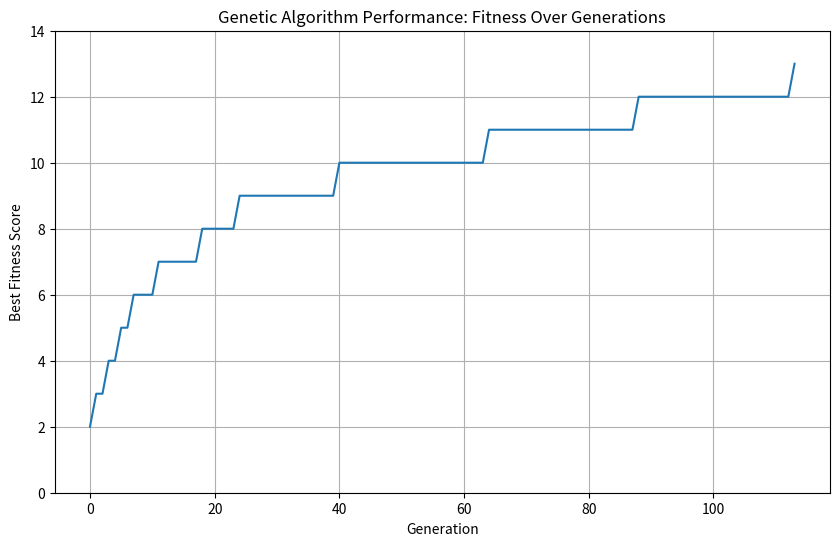

Write the Python code that produced this figure.
import random
import string
import matplotlib.pyplot as plt

# --- Parameters ---
TARGET_STRING = "Hello, World!"
VALID_GENES = string.ascii_letters + string.punctuation + " "
POPULATION_SIZE = 100
MUTATION_RATE = 0.01
ELITISM_RATE = 0.1 # Percentage of the best individuals to keep

class GeneticAlgorithm:
    """
    A simple Genetic Algorithm implementation to solve the target string problem.
    
    The algorithm follows these steps:
    1. Initialization: Create a random population of individuals.
    2. Fitness: Evaluate how 'fit' each individual is (how close it is to the target).
    3. Selection: Select the best individuals to be parents for the next generation.
    4. Crossover: Combine the 'genes' of two parents to create a child.
    5. Mutation: Introduce small, random changes to the child's genes.
    6. Repeat: Repeat steps 2-5 until a perfect solution is found.
    """
    
    def __init__(self, target, population_size, mutation_rate, elitism_rate):
        self.target = list(target)
        self.target_length = len(target)
        self.population_size = population_size
        self.mutation_rate = mutation_rate
        self.elitism_rate = elitism_rate
        
        # Calculate how many 'elite' individuals to keep each generation
        self.elite_size = int(self.population_size * self.elitism_rate)
        
        # Initialize the population
        self.population = self.create_initial_population()

    def create_individual(self):
        """Creates a single random individual (a list of characters)."""
        return [random.choice(VALID_GENES) for _ in range(self.target_length)]

    def create_initial_population(self):
        """Creates the starting population of random individuals."""
        return [self.create_individual() for _ in range(self.population_size)]

    def calculate_fitness(self, individual):
        """
        Calculates the fitness of an individual.
        Fitness = number of characters that match the target string.
        """
        score = 0
        for i in range(self.target_length):
            if individual[i] == self.target[i]:
                score += 1
        return score

    def crossover(self, parent1, parent2):
        """
        Performs single-point crossover between two parents.
        Takes the first half of parent1's genes and the second half of parent2's.
        """
        # Ensure midpoint is valid even for short strings
        if self.target_length < 2:
            return parent1
        
        midpoint = random.randint(1, self.target_length - 1)
        child = parent1[:midpoint] + parent2[midpoint:]
        return child

    def mutate(self, individual):
        """
        Applies mutation to an individual.
        For each gene, there is a `MUTATION_RATE` chance it will be
        replaced with a new random gene.
        """
        mutated_individual = list(individual) # Work on a copy
        for i in range(self.target_length):
            if random.random() < self.mutation_rate:
                mutated_individual[i] = random.choice(VALID_GENES)
        return mutated_individual

    def evolve(self):
        """Runs one full generation of evolution."""
        
        # 1. Calculate fitness for the entire population
        # We store this as a list of (individual, fitness_score) tuples
        pop_with_fitness = [
            (ind, self.calculate_fitness(ind)) for ind in self.population
        ]
        
        # 2. Sort the population by fitness (highest first)
        pop_with_fitness.sort(key=lambda x: x[1], reverse=True)
        
        # Get the current best individual and its fitness
        self.best_individual = pop_with_fitness[0][0]
        self.best_fitness = pop_with_fitness[0][1]
        
        # 3. Selection (Elitism)
        # The new generation starts with the most 'elite' individuals
        sorted_population = [ind for ind, fitness in pop_with_fitness]
        new_population = sorted_population[:self.elite_size]
        
        # 4. Crossover & 5. Mutation
        # Fill the rest of the new population with children
        
        # We'll use the top 50% of the population as the 'parent pool'
        # This is a simple form of "truncation selection"
        parent_pool = sorted_population[:self.population_size // 2]
        
        num_children = self.population_size - self.elite_size
        
        for _ in range(num_children):
            # Pick two random parents from the pool
            parent1 = random.choice(parent_pool)
            parent2 = random.choice(parent_pool)
            
            # Create the child
            child = self.crossover(parent1, parent2)
            
            # Mutate the child
            mutated_child = self.mutate(child)
            
            # Add the new child to the new population
            new_population.append(mutated_child)
            
        # The new generation is complete
        self.population = new_population

    def run(self):
        """
        Runs the genetic algorithm until the target string is found.
        """
        generation = 0
        
        # Lists to store history for plotting
        generation_history = []
        fitness_history = []
        
        while True:
            self.evolve()
            
            # Store data for plotting
            generation_history.append(generation)
            fitness_history.append(self.best_fitness)
            
            # Convert list of chars to a string for printing
            best_str = "".join(self.best_individual)
            
            # --- MODIFIED: Only print every 10 generations ---
            if generation % 10 == 0 or self.best_fitness == self.target_length:
                print(f"Gen {generation: <4} | Best Fitness: {self.best_fitness: >2}/{self.target_length} | Best String: {best_str}")
            
            # Check for a perfect solution
            if self.best_fitness == self.target_length:
                print(f"\nSolution found in {generation} generations!")
                
                # --- NEW: Plot the results ---
                self.plot_results(generation_history, fitness_history)
                break
                
            generation += 1

    def plot_results(self, generations, fitness_scores):
        """
        Uses matplotlib to plot the fitness over generations.
        """
        plt.figure(figsize=(10, 6))
        plt.plot(generations, fitness_scores)
        plt.title("Genetic Algorithm Performance: Fitness Over Generations")
        plt.xlabel("Generation")
        plt.ylabel("Best Fitness Score")
        
        # Set Y-axis limits to be from 0 to the max possible fitness
        plt.ylim(0, self.target_length + 1)
        plt.grid(True)
        
        # Save the plot to a file
        plot_filename = "ga_fitness_plot.png"
        try:
            plt.savefig(plot_filename)
            print(f"Saved fitness plot to: {plot_filename}")
        except Exception as e:
            print(f"Error saving plot: {e}")
        
        # Show the plot
        plt.show()

# --- Main execution ---
if __name__ == '__main__':
    # Create an instance of the algorithm
    ga = GeneticAlgorithm(
        target=TARGET_STRING,
        population_size=POPULATION_SIZE,
        mutation_rate=MUTATION_RATE,
        elitism_rate=ELITISM_RATE
    )
    
    # Run the simulation
    ga.run()
